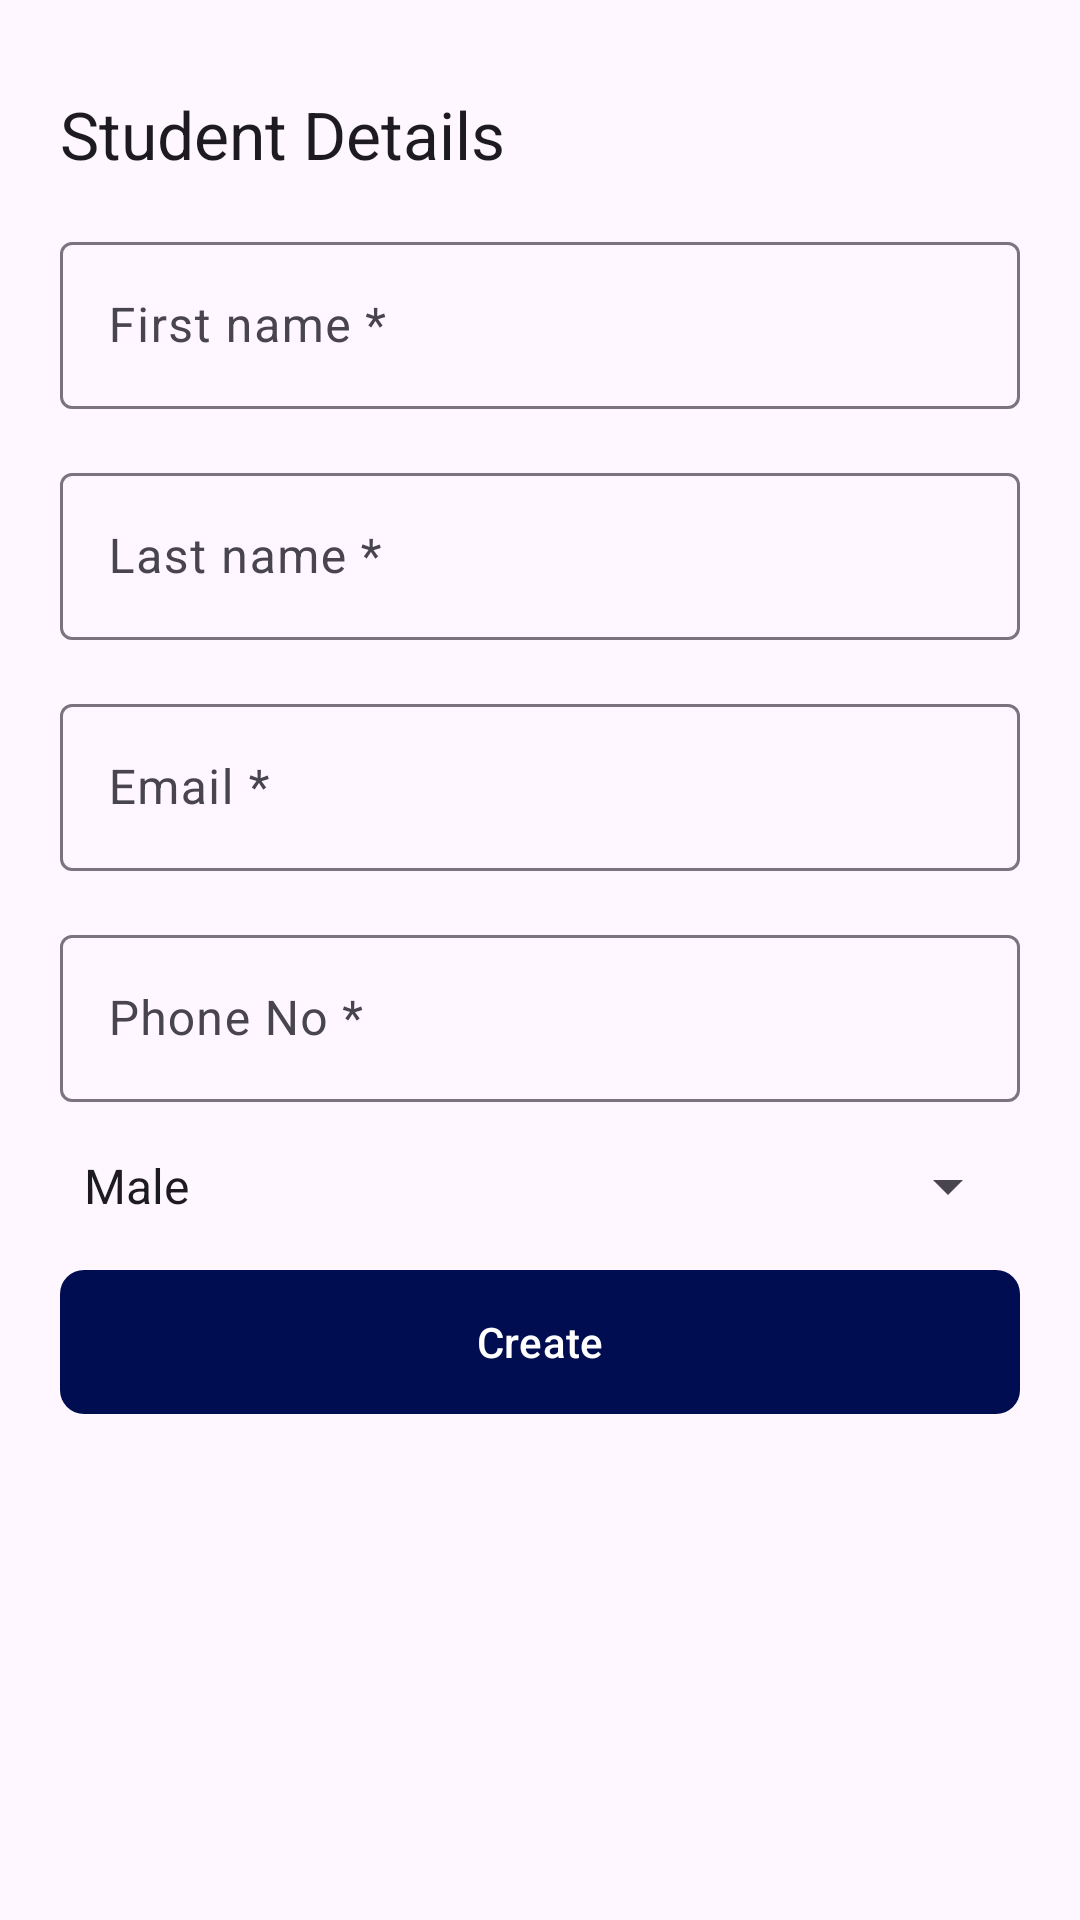

Android layout source for this screen:
<!-- AndroidManifest.xml: application theme Theme.SchoolLogging -->
<!-- res/layout/admin_add_student_parent_fragment_layout.xml -->
<?xml version="1.0" encoding="utf-8"?>
<androidx.constraintlayout.widget.ConstraintLayout xmlns:android="http://schemas.android.com/apk/res/android"
    xmlns:app="http://schemas.android.com/apk/res-auto"
    xmlns:tools="http://schemas.android.com/tools"
    android:layout_width="match_parent"
    android:layout_height="match_parent"
    tools:context=".presentations.admins.screens.addStudents.AdminAddStudentParentFragment">

    <com.google.android.material.textview.MaterialTextView
        android:id="@+id/auth_title_text"
        android:layout_width="0dp"
        android:layout_height="wrap_content"
        android:layout_marginTop="30dp"
        android:text="@string/student_details"
        android:textAppearance="?textAppearanceTitleLarge"
        app:fontFamily="@font/roboto_bold"
        app:layout_constraintEnd_toEndOf="@id/guidelineEnd"
        app:layout_constraintStart_toStartOf="@id/guidelineStart"
        app:layout_constraintTop_toTopOf="parent" />

    <com.google.android.material.textfield.TextInputLayout
        android:id="@+id/firstNameInputLayout"
        android:layout_width="0dp"
        android:layout_height="wrap_content"
        android:layout_marginTop="16dp"
        android:hint="First name *"
        app:hintEnabled="true"
        app:layout_constraintEnd_toEndOf="@id/guidelineEnd"
        app:layout_constraintStart_toStartOf="@id/guidelineStart"
        app:layout_constraintTop_toBottomOf="@id/auth_title_text">

        <com.google.android.material.textfield.TextInputEditText
            android:id="@+id/firstNameInput"
            android:layout_width="match_parent"
            android:layout_height="wrap_content"
            android:inputType="textPersonName" />

    </com.google.android.material.textfield.TextInputLayout>

    <com.google.android.material.textfield.TextInputLayout
        android:id="@+id/lastNameInputLayout"
        android:layout_width="0dp"
        android:layout_height="wrap_content"
        android:layout_marginTop="16dp"
        android:hint="Last name *"
        app:hintEnabled="true"
        app:layout_constraintEnd_toEndOf="@id/guidelineEnd"
        app:layout_constraintStart_toStartOf="@id/guidelineStart"
        app:layout_constraintTop_toBottomOf="@id/firstNameInputLayout">

        <com.google.android.material.textfield.TextInputEditText
            android:id="@+id/lastNameInput"
            android:layout_width="match_parent"
            android:layout_height="wrap_content"
            android:inputType="textPersonName" />

    </com.google.android.material.textfield.TextInputLayout>

    <com.google.android.material.textfield.TextInputLayout
        android:id="@+id/emailInputLayout"
        android:layout_width="0dp"
        android:layout_height="wrap_content"
        android:layout_marginTop="16dp"
        android:hint="Email *"
        app:hintEnabled="true"
        app:layout_constraintEnd_toEndOf="@id/guidelineEnd"
        app:layout_constraintStart_toStartOf="@id/guidelineStart"
        app:layout_constraintTop_toBottomOf="@id/lastNameInputLayout">

        <com.google.android.material.textfield.TextInputEditText
            android:id="@+id/emailInput"
            android:layout_width="match_parent"
            android:layout_height="wrap_content"
            android:inputType="textEmailAddress" />

    </com.google.android.material.textfield.TextInputLayout>

    <com.google.android.material.textfield.TextInputLayout
        android:id="@+id/phoneInputLayout"
        android:layout_width="0dp"
        android:layout_height="wrap_content"
        android:layout_marginTop="16dp"
        android:hint="Phone No *"
        app:hintEnabled="true"
        app:layout_constraintEnd_toEndOf="@id/guidelineEnd"
        app:layout_constraintStart_toStartOf="@id/guidelineStart"
        app:layout_constraintTop_toBottomOf="@id/emailInputLayout">

        <com.google.android.material.textfield.TextInputEditText
            android:id="@+id/phoneInput"
            android:layout_width="match_parent"
            android:layout_height="wrap_content"
            android:digits="+()0123456789"
            android:inputType="phone" />

    </com.google.android.material.textfield.TextInputLayout>

    <androidx.appcompat.widget.AppCompatSpinner
        android:id="@+id/genderInputLayout"
        android:layout_width="0dp"
        android:layout_height="wrap_content"
        android:layout_marginTop="16dp"
        android:entries="@array/genders"
        app:layout_constraintEnd_toEndOf="@id/guidelineEnd"
        app:layout_constraintStart_toStartOf="@id/guidelineStart"
        app:layout_constraintTop_toBottomOf="@id/phoneInputLayout" />

    <com.google.android.material.button.MaterialButton
        style="@style/ElevatedButton"
        app:layout_constraintTop_toBottomOf="@id/genderInputLayout"
        app:layout_constraintStart_toStartOf="@id/guidelineStart"
        android:id="@+id/create"
        android:text="@string/create"
        app:layout_constraintEnd_toEndOf="@id/guidelineEnd"/>

    <androidx.constraintlayout.widget.Guideline
        android:id="@+id/guidelineEnd"
        android:layout_width="wrap_content"
        android:layout_height="wrap_content"
        android:orientation="vertical"
        app:layout_constraintGuide_end="@dimen/edgeGuideline" />

    <androidx.constraintlayout.widget.Guideline
        android:id="@+id/guidelineStart"
        android:layout_width="wrap_content"
        android:layout_height="wrap_content"
        android:orientation="vertical"
        app:layout_constraintGuide_begin="@dimen/edgeGuideline" />

</androidx.constraintlayout.widget.ConstraintLayout>
<!-- resources referenced by this layout -->
<resources>
  <string-array name="genders">
          <item>Male</item>
          <item>Female</item>
      </string-array>
  <dimen name="edgeGuideline">20dp</dimen>
  <string name="create">Create</string>
  <string name="student_details">Student Details</string>
  <style name="ElevatedButton" parent="Widget.Material3.Button">
          <item name="android:insetBottom">0dp</item>
          <item name="android:insetTop">0dp</item>
          <item name="elevation">0dp</item>
          <item name="android:layout_width">0dp</item>
          <item name="android:layout_height">wrap_content</item>
          <item name="cornerRadius">8dp</item>
          <item name="android:layout_marginTop">16dp</item>
          <item name="android:layout_marginBottom">20dp</item>
      </style>
  <style name="Theme.SchoolLogging" parent="Base.Theme.SchoolLogging" />
  <style name="Base.Theme.SchoolLogging" parent="Theme.Material3.DayNight.NoActionBar">
          
          <item name="colorPrimary">@color/blue_800</item>
          <item name="colorOnPrimaryContainer">@color/white</item>
      </style>
  <color name="blue_800">#000d50</color>
  <color name="white">#FFFFFFFF</color>
</resources>
